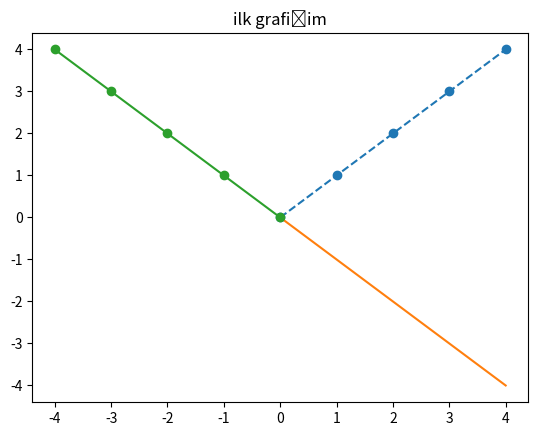

Write Python code to recreate this figure.
import matplotlib.pyplot as plt
import numpy as np
x=np.arange(5)#içerisine girdiğimiz sayıya kadar bize sayı üretir
print(x)
print(type(x))
print("----")
y=x
#plt.plot(x,y)#arka planda grafiğin çizimini yapar
#plt.show()# grafiği göstermek için
#plt.plot(x,y,"o-")#grafikteki doğruyu farklı bir yöntemle gösterir
#plt.show()
plt.plot(x,y,"o--")#grafikteki doğruyu farklı bir yöntemle gösterir
plt.plot(x,-y)#tek grafik üzerinde yorumlamamızı sağlar
plt.plot(-x,y,"o-")#tek grafik üzerinde yorumlamamızı sağlar
plt.title("ilk grafiğim")#grafiğe isim vermeye yarar
plt.show()